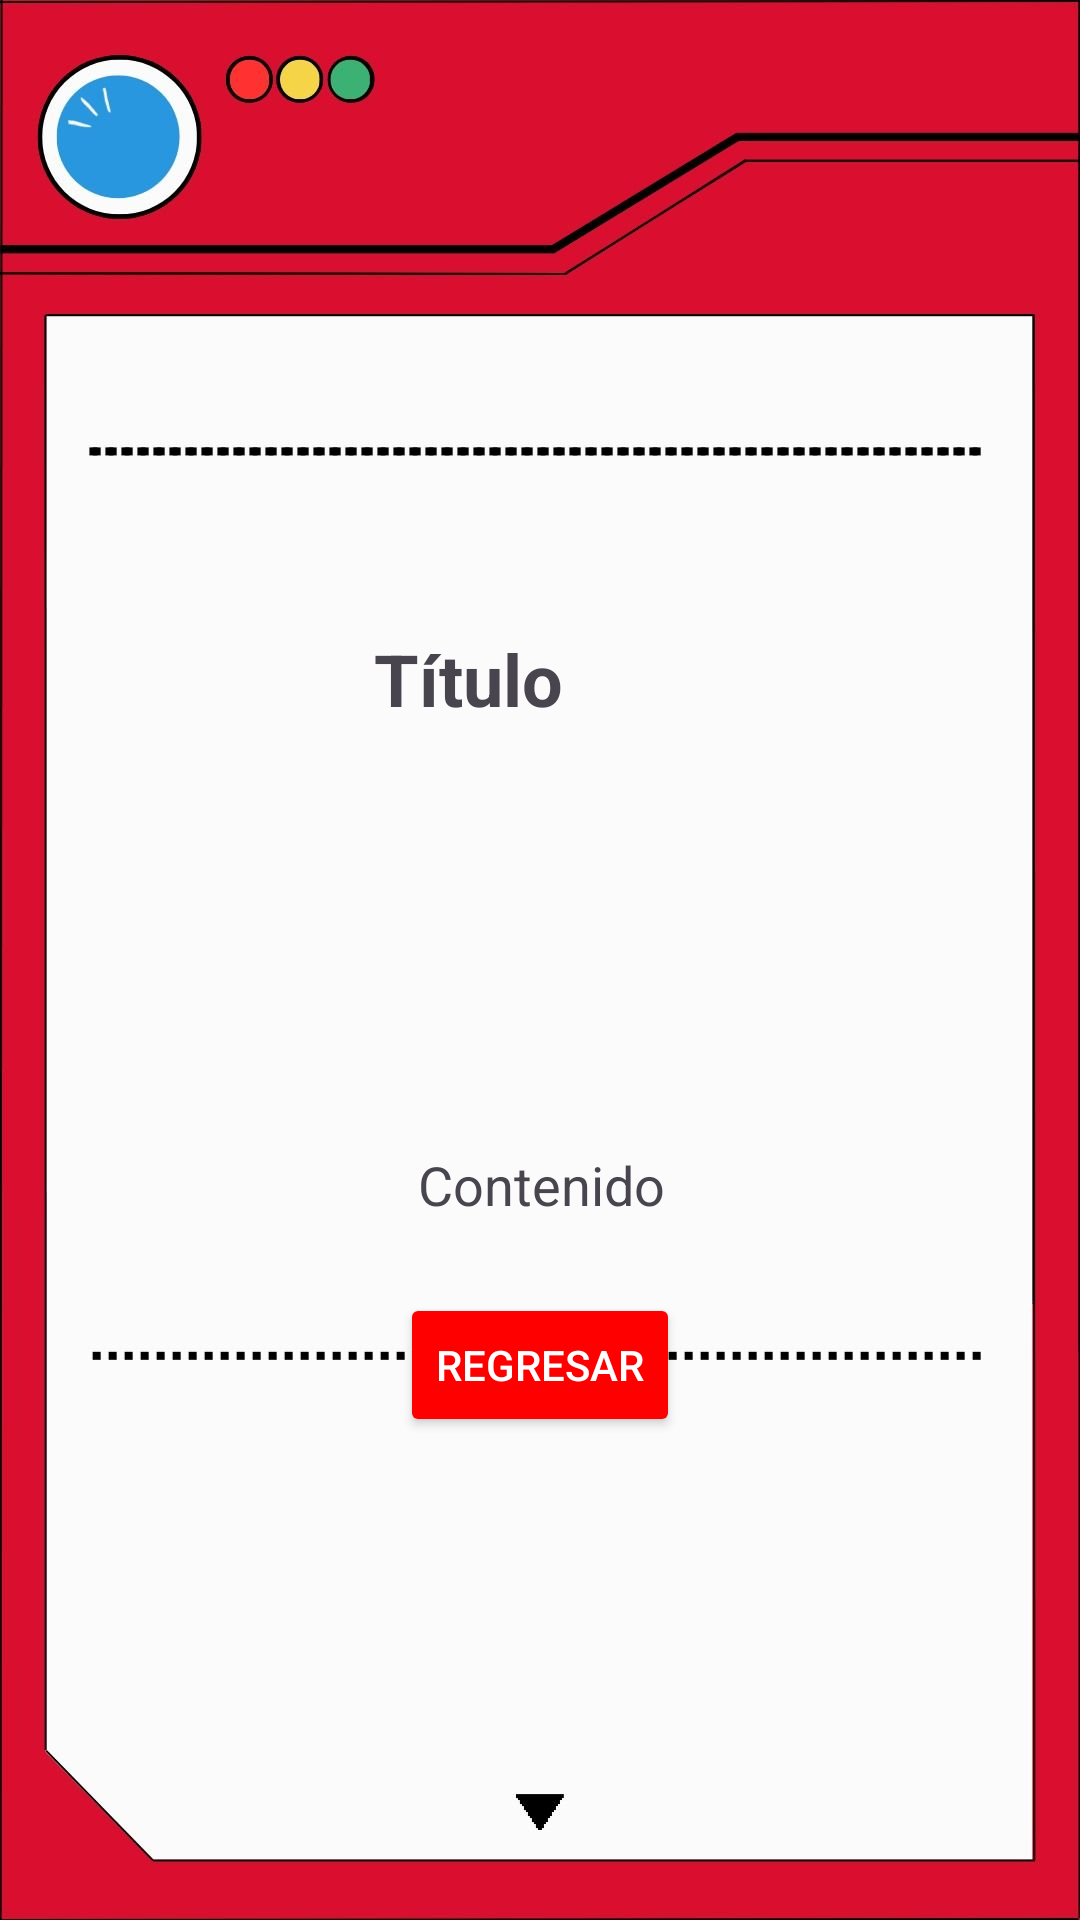

Reconstruct the res/layout file that produces this screen, plus the resources it refers to.
<!-- AndroidManifest.xml: application theme Theme.MyApplication -->
<!-- res/layout/activity_detail.xml -->
<?xml version="1.0" encoding="utf-8"?>
<androidx.constraintlayout.widget.ConstraintLayout xmlns:android="http://schemas.android.com/apk/res/android"
    xmlns:app="http://schemas.android.com/apk/res-auto"
    android:id="@+id/linearLayout2"
    android:layout_width="match_parent"
    android:layout_height="match_parent"
    android:background="@drawable/fondodetalle"
    android:gravity="center">

    <TextView
        android:id="@+id/tituloDetalle"
        android:layout_width="wrap_content"
        android:layout_height="wrap_content"
        android:layout_marginTop="210dp"
        android:layout_marginBottom="16dp"
        android:text="Título"
        android:textSize="24sp"
        android:textStyle="bold"
        app:layout_constraintBottom_toTopOf="@+id/imagenDetalle"
        app:layout_constraintEnd_toEndOf="@+id/imagenDetalle"
        app:layout_constraintStart_toStartOf="@+id/imagenDetalle"
        app:layout_constraintTop_toTopOf="parent" />

    <ImageView
        android:id="@+id/imagenDetalle"
        android:layout_width="200dp"
        android:layout_height="0dp"
        android:layout_marginEnd="104dp"
        android:layout_marginBottom="16dp"
        android:contentDescription="Detalle imagen"
        app:layout_constraintBottom_toTopOf="@+id/contenidoDetalle"
        app:layout_constraintEnd_toEndOf="parent"
        app:layout_constraintTop_toBottomOf="@+id/tituloDetalle" />


    <TextView
        android:id="@+id/contenidoDetalle"
        android:layout_width="wrap_content"
        android:layout_height="wrap_content"
        android:layout_marginStart="12dp"
        android:layout_marginBottom="24dp"
        android:text="Contenido"
        android:textSize="18sp"
        app:layout_constraintBottom_toTopOf="@+id/btnVolver"
        app:layout_constraintEnd_toEndOf="parent"
        app:layout_constraintHorizontal_bias="0.479"
        app:layout_constraintStart_toStartOf="parent"
        app:layout_constraintTop_toBottomOf="@+id/imagenDetalle" />

    <Button
        android:id="@+id/btnVolver"
        android:layout_width="wrap_content"
        android:layout_height="wrap_content"
        android:layout_marginBottom="161dp"
        android:backgroundTint="@color/rojoPokedex"
        android:text="Regresar"
        app:layout_constraintBottom_toBottomOf="parent"
        app:layout_constraintEnd_toEndOf="parent"
        app:layout_constraintHorizontal_bias="0.5"
        app:layout_constraintStart_toStartOf="parent"
        app:layout_constraintTop_toBottomOf="@+id/contenidoDetalle"
        app:layout_constraintVertical_bias="0.5" />
</androidx.constraintlayout.widget.ConstraintLayout>
<!-- resources referenced by this layout -->
<resources>
  <color name="rojoPokedex">#FF0000</color>
  <!-- drawable fondodetalle: jpg bitmap (drawable, 59882 bytes) -->
  <style name="Theme.MyApplication" parent="Base.Theme.MyApplication" />
  <style name="Base.Theme.MyApplication" parent="Theme.Material3.DayNight.NoActionBar">
          <item name="android:textColorPrimary">#FFFFFF</item>
          <item name="android:textColorHint">#FFFFFF</item>
          <item name="android:statusBarColor">#000000</item>
      </style>
</resources>
